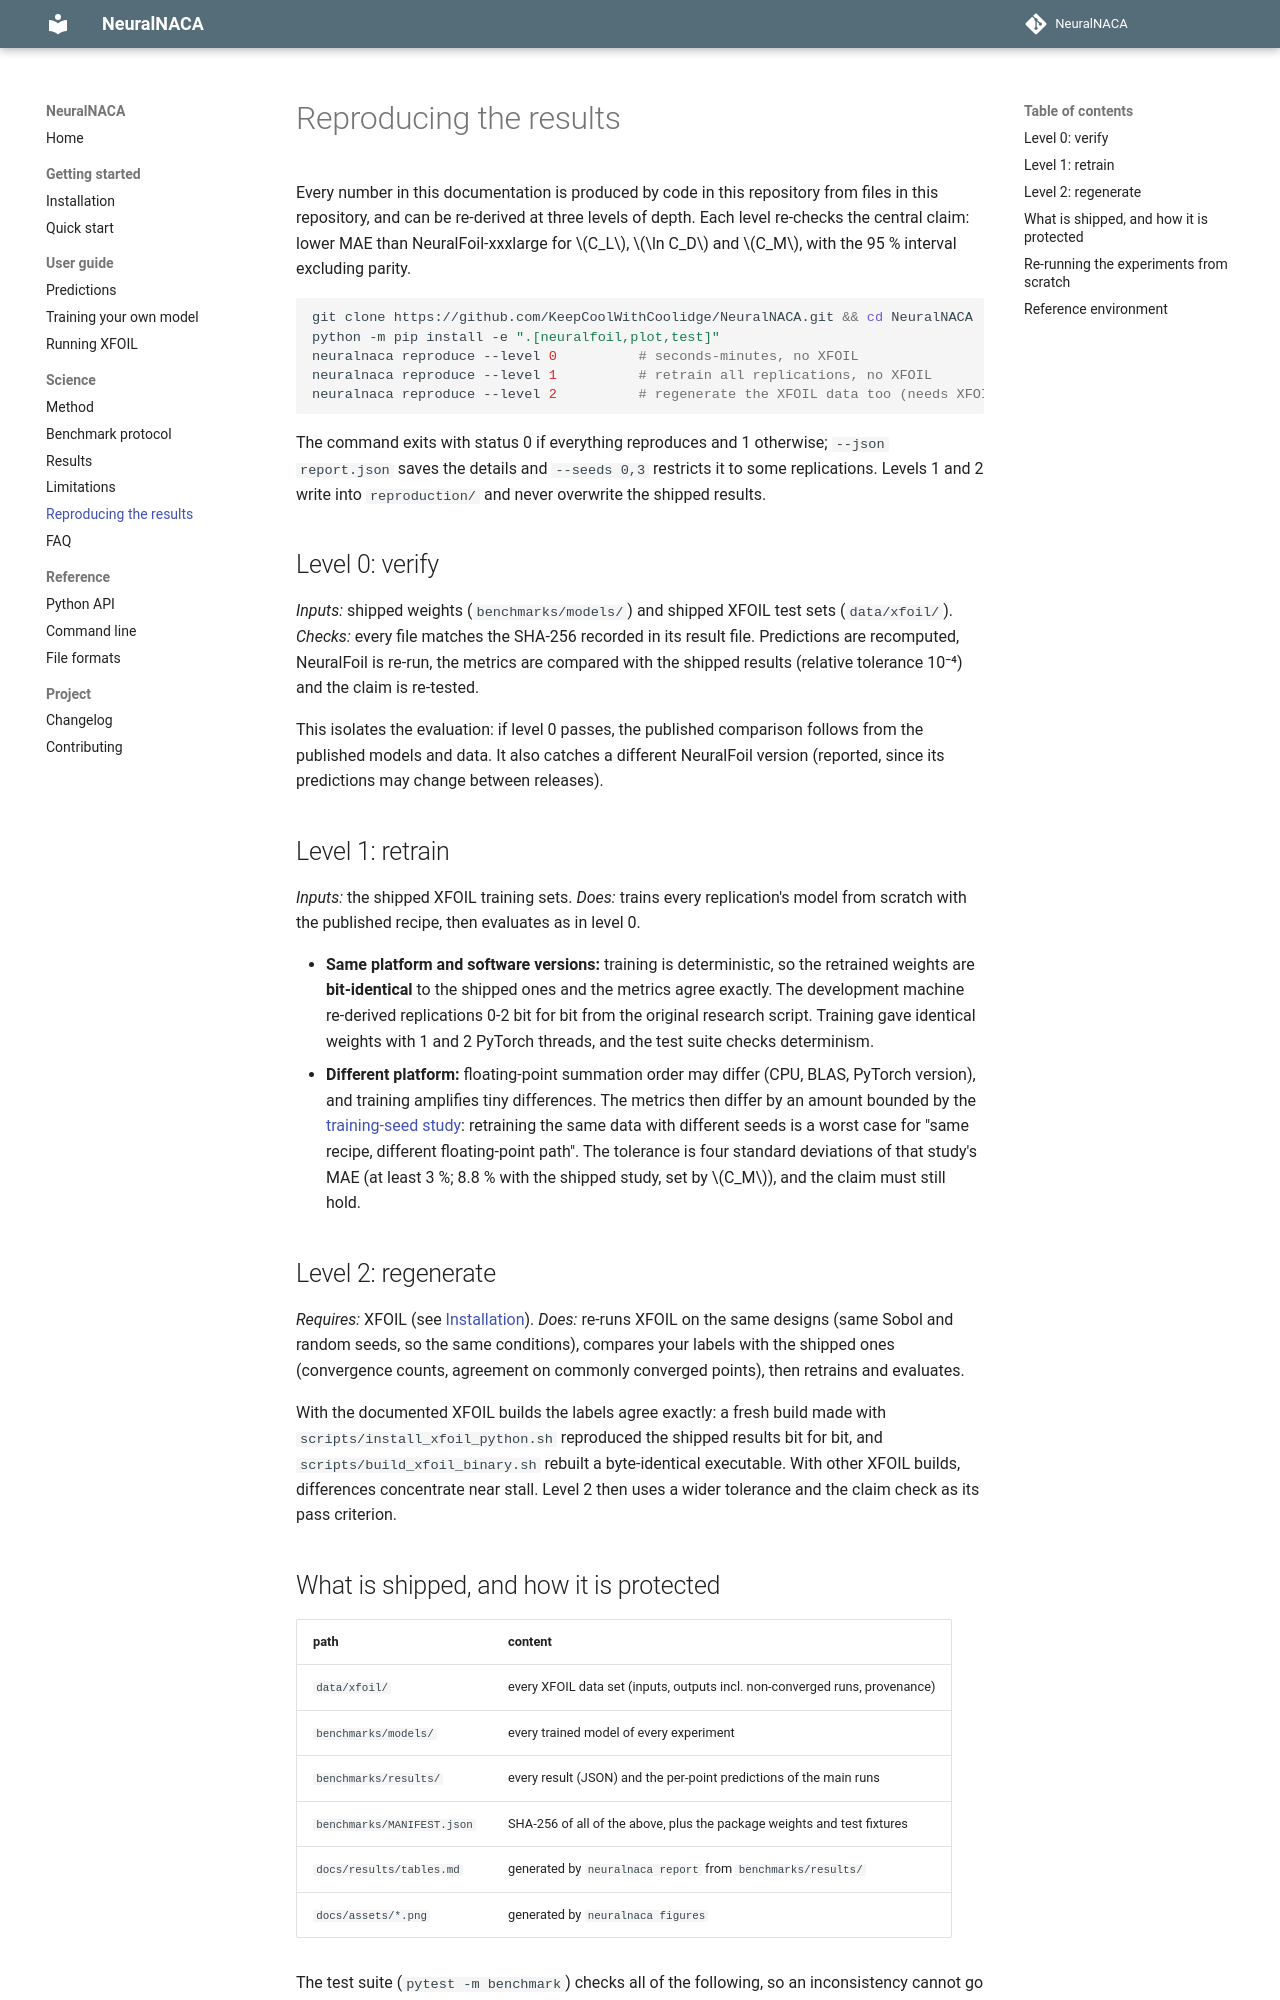

repository: KeepCoolWithCoolidge/NeuralNACA · page: reproducibility/index.html · generator: mkdocs

# Reproducing the results

Every number in this documentation is produced by code in this repository from files in this repository, and can be
re-derived at three levels of depth. Each level re-checks the central claim: lower MAE than NeuralFoil-xxxlarge for
\(C_L\), \(\ln C_D\) and \(C_M\), with the 95 % interval excluding parity.

```bash
git clone https://github.com/KeepCoolWithCoolidge/NeuralNACA.git && cd NeuralNACA
python -m pip install -e ".[neuralfoil,plot,test]"
neuralnaca reproduce --level 0          # seconds-minutes, no XFOIL
neuralnaca reproduce --level 1          # retrain all replications, no XFOIL
neuralnaca reproduce --level 2          # regenerate the XFOIL data too (needs XFOIL)
```

The command exits with status 0 if everything reproduces and 1 otherwise; `--json report.json` saves the details and
`--seeds 0,3` restricts it to some replications. Levels 1 and 2 write into `reproduction/` and never overwrite the
shipped results.

## Level 0: verify

*Inputs:* shipped weights (`benchmarks/models/`) and shipped XFOIL test sets (`data/xfoil/`).
*Checks:* every file matches the SHA-256 recorded in its result file. Predictions are recomputed, NeuralFoil is
re-run, the metrics are compared with the shipped results (relative tolerance 10⁻⁴) and the claim is re-tested.

This isolates the evaluation: if level 0 passes, the published comparison follows from the published models and data.
It also catches a different NeuralFoil version (reported, since its predictions may change between releases).

## Level 1: retrain

*Inputs:* the shipped XFOIL training sets. *Does:* trains every replication's model from scratch with the
published recipe, then evaluates as in level 0.

* **Same platform and software versions:** training is deterministic, so the retrained weights are **bit-identical**
  to the shipped ones and the metrics agree exactly. The development machine re-derived replications 0-2 bit for bit
  from the original research script. Training gave identical weights with 1 and 2 PyTorch threads, and the test suite
  checks determinism.
* **Different platform:** floating-point summation order may differ (CPU, BLAS, PyTorch version), and training
  amplifies tiny differences. The metrics then differ by an amount bounded by the
  [training-seed study](results.md#optimisation-variance-same-data-different-training-seeds): retraining the same
  data with different seeds is a worst case for "same recipe, different floating-point path". The tolerance is four
  standard deviations of that study's MAE (at least 3 %; 8.8 % with the shipped study, set by \(C_M\)), and the
  claim must still hold.

## Level 2: regenerate

*Requires:* XFOIL (see [Installation](installation.md#xfoil)). *Does:* re-runs XFOIL on the same designs (same Sobol
and random seeds, so the same conditions), compares your labels with the shipped ones (convergence counts, agreement
on commonly converged points), then retrains and evaluates.

With the documented XFOIL builds the labels agree exactly: a fresh build made with `scripts/install_xfoil_python.sh`
reproduced the shipped results bit for bit, and `scripts/build_xfoil_binary.sh` rebuilt a byte-identical executable.
With other XFOIL builds, differences concentrate near stall. Level 2 then uses a wider tolerance and the claim check
as its pass criterion.
